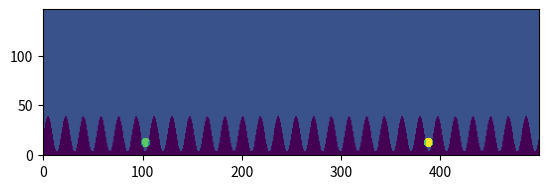
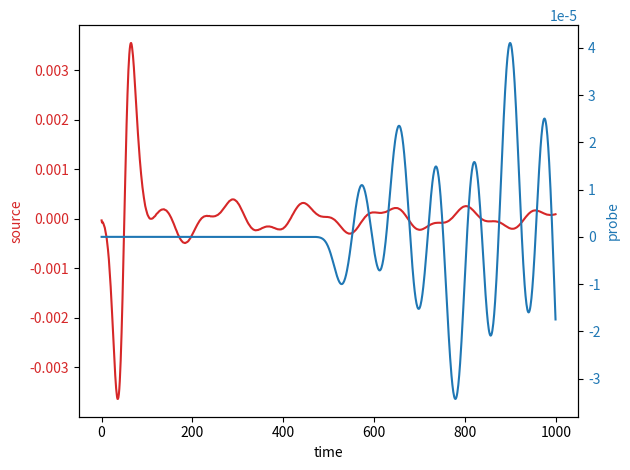

The script that saved these images, in order:
import numpy as np
import matplotlib.pyplot as plt
import matplotlib.animation as animation


def distance(p0, p1):
    return np.sqrt((p1[0] - p0[0]) ** 2 + (p1[1] - p0[1]) ** 2)


def f_source(t, f0, t0, sigma):
    return (t - t0) * np.exp(-((t - t0) ** 2) / sigma**2)


def FDTD_cartesian(a, d, c, N_x=500, N_t=200, play_animation=False):

    length = 14 * a
    height = max(3 * d, a)
    d_PML = 40
    N_y = round(
        height / length * N_x
    )  # The number of horizontal cells for a rectangular grid
    dx = length / N_x
    dy = height / N_y
    N_y += d_PML  # making sure there is space for the PML
    height = dy * N_y
    n_bottom = 3  # elevate geometry to avoid extra edge terms
    dt = 1 / (np.sqrt(1.01) * c * np.sqrt(1 / dx**2 + 1 / dy**2))  # Courant limit
    source = (
        round(23 / 8 * a / length * N_x),
        round(0.25 * a / height * N_y) + n_bottom,
    )
    probe = (
        round(87 / 8 * a / length * N_x),
        round(0.25 * a / height * N_y) + n_bottom,
    )
    second_probe = (3, round(N_y / 2))

    p_recording = np.zeros(N_t)
    p2_recording = np.zeros(N_t)
    s_recording = np.zeros(N_t)
    true_source = np.zeros_like(s_recording)
    kappa_max = 2 / dt
    print("first factor", 1 / (1 + kappa_max * dt / 2))
    print("second factor", (1 - kappa_max * dt / 2) / (1 + kappa_max * dt / 2))

    def kappa(d, m=5):
        return kappa_max * (d / d_PML) ** m

    Z = 8 * c
    Zr = c
    p = np.zeros((N_x, N_y))
    p_x = np.zeros_like(p)
    p_y = np.zeros_like(p)
    ox = np.zeros((N_x + 1, N_y))
    oy = np.zeros((N_x, N_y + 1))
    kappa_x = np.zeros((d_PML, N_y))
    kappa_y = np.zeros((N_x, d_PML))
    kappa_y = np.transpose(kappa_y)

    for i in range(d_PML):
        kappa_x[i] = np.full(N_y, kappa(d_PML - i))
        kappa_y[i] = np.full(N_x, kappa(i + 1))
    kappa_y = np.transpose(kappa_y)
    kappa_x_flipped = kappa_x[::-1, :]

    inside = np.zeros((N_x, N_y))
    inside_oy = np.zeros_like(oy)
    edge_oy = np.zeros_like(oy)
    u_edge_oy = np.zeros_like(oy)
    d_edge_oy = np.zeros_like(oy)
    inside_ox = np.zeros_like(ox)
    edge_ox = np.zeros_like(ox)
    r_edge_ox = np.zeros_like(ox)
    l_edge_ox = np.zeros_like(ox)
    inside_dots = np.zeros_like(inside)
    print(c**2 * dt**2 * (1 / dx**2 + 1 / dy**2))

    for i in range(N_x):
        edge_val = d / 2 * (1 + np.sin(4 * np.pi / a * i * dx)) + n_bottom * dy
        for j in range(N_y):
            if distance((i, j), source) < 5:
                inside_dots[i, j] = 2
            if distance((i, j), probe) < 5:
                inside_dots[i, j] = 3
            if j * dy > edge_val:
                inside[i, j] = True
            else:
                inside[i, j] = False
    inside_dots += inside
    plt.imshow(np.transpose(inside_dots), origin="lower")
    plt.show()

    for i in range(N_x - 1):
        for j in range(N_y):
            if inside[i, j] == 1 and inside[i + 1, j] == 0:
                edge_ox[i + 1, j] = 1
                r_edge_ox[i + 1, j] = 1
            if inside[i, j] == 0 and inside[i + 1, j] == 1:
                edge_ox[i + 1, j] = 1
                l_edge_ox[i + 1, j] = 1
            if inside[i, j] == 1 and inside[i + 1, j] == 1:
                inside_ox[i + 1, j] = 1
    for i in range(N_x):
        for j in range(N_y - 1):
            if inside[i, j] == 1 and inside[i, j + 1] == 0:
                edge_oy[i, j + 1] = 1
                u_edge_oy[i, j + 1] = 1
            if inside[i, j] == 0 and inside[i, j + 1] == 1:
                edge_oy[i, j + 1] = 1
                d_edge_oy[i, j + 1] = 1
            if inside[i, j] == 1 and inside[i, j + 1] == 1:
                inside_oy[i, j + 1] = 1

    def update(p_x, p_y, ox, oy):

        p_x[d_PML:-d_PML, :] += (
            -dt / dx * c**2 * (ox[1 + d_PML : -d_PML, :] - ox[d_PML : -1 - d_PML, :])
        )
        p_x[:d_PML, :] = (1 - kappa_x * dt / 2) / (1 + kappa_x * dt / 2) * p_x[
            :d_PML, :
        ] - dt / dx * c**2 * (ox[1 : d_PML + 1, :] - ox[:d_PML, :]) / (
            1 + kappa_x * dt / 2
        )
        p_x[-d_PML:, :] = (1 - kappa_x_flipped * dt / 2) / (
            1 + kappa_x_flipped * dt / 2
        ) * p_x[-d_PML:, :] - dt / dx * c**2 * (
            ox[-d_PML:, :] - ox[-1 - d_PML : -1, :]
        ) / (
            1 + kappa_x_flipped * dt / 2
        )

        p_y[:, :-d_PML] += -dt / dy * c**2 * (oy[:, 1:-d_PML] - oy[:, : -1 - d_PML])
        p_y[:, -d_PML:] = (1 - kappa_y * dt / 2) / (1 + kappa_y * dt / 2) * p_y[
            :, -d_PML:
        ] - dt / dy * c**2 * (oy[:, -d_PML:] - oy[:, -1 - d_PML : -1]) / (
            1 + kappa_y * dt / 2
        )

        ox[d_PML:-d_PML, :] += (
            -dt
            / dx
            * (
                p_x[d_PML : -(d_PML - 1), :]
                + p_y[d_PML : -(d_PML - 1), :]
                - p_x[d_PML - 1 : -d_PML, :]
                - p_y[d_PML - 1 : -d_PML, :]
            )
            * inside_ox[d_PML:-d_PML]
        )
        -2 * Z * dt / (dx + Z * dt) * ox[d_PML:-d_PML, :] * edge_ox[d_PML:-d_PML]
        +2 * dt / (dx + Z * dt) * (
            p_x[d_PML - 1 : -d_PML, :] + p_y[d_PML - 1 : -d_PML, :]
        ) * r_edge_ox[d_PML:-d_PML, :]
        -2 * dt / (dx + Z * dt) * (
            p_x[d_PML : -(d_PML - 1), :] + p_y[d_PML : -(d_PML - 1), :]
        ) * l_edge_ox[d_PML:-d_PML, :]

        ox[1:d_PML, :] = (
            (1 - kappa_x[1:, :] * dt / 2)
            / (1 + kappa_x[1:, :] * dt / 2)
            * ox[1:d_PML, :]
            - dt
            / dx
            * (
                p_x[1:d_PML, :]
                + p_y[1:d_PML, :]
                - p_x[: d_PML - 1, :]
                - p_y[: d_PML - 1, :]
            )
            / (1 + kappa_x[1:, :] * dt / 2)
        ) * inside_ox[1:d_PML, :]
        +(
            (1 - kappa_x[1:, :] * dt / 2 - Z * dt / dx)
            / (1 + kappa_x[1:, :] * dt / 2 + Z * dt / dx)
        ) * ox[1:d_PML, :] * edge_ox[1:d_PML, :]
        +2 * dt / dx / (1 + kappa_x[1:d_PML, :] * dt / 2 + Z * dt / dx) * (
            p_x[: d_PML - 1, :] + p_y[: d_PML - 1, :]
        ) * r_edge_ox[1:d_PML, :]
        -2 * dt / dx / (1 + kappa_x[1:d_PML, :] * dt / 2 + Z * dt / dx) * (
            p_x[1:d_PML, :] + p_y[1:d_PML, :]
        ) * l_edge_ox[1:d_PML, :]

        ox[0] = (dx - Zr * dt) / (dx + Zr * dt) * ox[0] - 2 * dt / (dx + Zr * dt) * (
            p_x[0] + p_y[0]
        )
        ox[-d_PML:-1, :] = (
            (1 - kappa_x_flipped[1:, :] * dt / 2)
            / (1 + kappa_x_flipped[1:, :] * dt / 2)
            * ox[-d_PML:-1, :]
            - dt
            / dx
            * (
                p_x[-(d_PML - 1) :, :]
                + p_y[-(d_PML - 1) :, :]
                - p_x[-d_PML:-1, :]
                - p_y[-d_PML:-1, :]
            )
            / (1 + kappa_x_flipped[1:, :] * dt / 2)
        ) * inside_ox[-d_PML:-1, :]
        +(
            (1 - kappa_x_flipped[1:, :] * dt / 2 - Z * dt / dx)
            / (1 + kappa_x_flipped[1:, :] * dt / 2 + Z * dt / dx)
        ) * ox[-d_PML:-1, :] * edge_ox[-d_PML:-1, :]
        +2 * dt / dx / (1 + kappa_x_flipped[1:d_PML, :] * dt / 2 + Z * dt / dx) * (
            p_x[-d_PML:-1, :] + p_y[-d_PML:-1, :]
        ) * r_edge_ox[-d_PML:-1, :]
        -2 * dt / dx / (1 + kappa_x_flipped[1:d_PML, :] * dt / 2 + Z * dt / dx) * (
            p_x[-(d_PML - 1) :, :] + p_y[-(d_PML - 1) :, :]
        ) * l_edge_ox[-d_PML:-1, :]
        ox[-1] = (dx - Zr * dt) / (dx + Zr * dt) * ox[-1] + 2 * dt / (dx + Zr * dt) * (
            p_x[-1] + p_y[-1]
        )

        oy[:, 1:-d_PML] += (
            -dt
            / dy
            * (
                p_x[:, 1 : -(d_PML - 1)]
                + p_y[:, 1 : -(d_PML - 1)]
                - p_x[:, :-d_PML]
                - p_y[:, :-d_PML]
            )
            * inside_oy[:, 1:-d_PML]
        )
        -2 * Z * dt / (dy + Z * dt) * oy[:, 1:-d_PML] * edge_oy[:, 1:-d_PML]
        -2 * dt / (dy + Z * dt) * (p_x[:, :-d_PML] + p_y[:, :-d_PML]) * u_edge_oy[
            :, 1:-d_PML
        ]
        +2 * dt / (dy + Z * dt) * (
            p_x[:, 1 : -(d_PML - 1)] + p_y[:, 1 : -(d_PML - 1)]
        ) * d_edge_oy[:, 1:-d_PML]

        oy[:, 0] = (dy - Zr * dt) / (dy + Zr * dt) * oy[:, 0] - 2 * dt / (
            dy + Zr * dt
        ) * (p_x[:, 0] + p_y[:, 0])
        oy[:, -d_PML:-1] = (
            (1 - kappa_y[:, 1:] * dt / 2)
            / (1 + kappa_y[:, 1:] * dt / 2)
            * oy[:, -d_PML:-1]
            - dt
            / dy
            * (
                p_x[:, -(d_PML - 1) :]
                + p_y[:, -(d_PML - 1) :]
                - p_x[:, -d_PML:-1]
                - p_y[:, -d_PML:-1]
            )
            / (1 + kappa_y[::-1, 1:] * dt / 2)
        ) * inside[:, -d_PML:-1]
        +(1 - kappa_y[:, 1:] * dt / 2 - Z * dt / dx) / (
            1 + kappa_y[:, 1:] * dt / 2 + Z * dt / dx
        ) * oy[:, -d_PML:-1] * edge_oy[:, -d_PML:-1]
        -2 * dt / dy / (1 + kappa_y[:, 1:] * dt / 2 + Z * dt / dx) * (
            p_x[:, -d_PML:-1] + p_y[:, -d_PML:-1]
        ) * u_edge_oy[:, -d_PML:-1]
        +2 * dt / dy / (1 + kappa_y[:, 1:] * dt / 2 + Z * dt / dx) * (
            p_x[:, -(d_PML - 1) :] + p_y[:, -(d_PML - 1) :]
        ) * d_edge_oy[:, -d_PML:-1]
        oy[:, -1] = (dy - Zr * dt) / (dy + Zr * dt) * oy[:, -1] + 2 * dt / (
            dy + Zr * dt
        ) * (p_x[:, -1] + p_y[:, -1])

        p_x[(source)] += f_source(i * dt, 5 * c / np.pi, 50 * dt, 20 * dt)

        return p_x + p_y, p_x, p_y, ox, oy

    print("Calculating...")

    if play_animation == False:
        for i in range(N_t):
            p, p_x, p_y, ox, oy = update(p_x, p_y, ox, oy)

            true_source[i] = f_source(i * dt, 5 * c / np.pi, 50 * dt, 20 * dt)
            p_recording[i] = p[(probe)]
            p2_recording[i] = p[(second_probe)]
            s_recording[i] = p[(source)]

        print("Computation done, now plotting...")
        print("shape true source: ", true_source.shape)
        print("shape fourier transform: ", np.fft.fft(true_source).shape)

        fig, ax1 = plt.subplots()

        color = "tab:red"
        ax1.set_xlabel("time")
        ax1.set_ylabel("source", color=color)
        ax1.plot(np.arange(N_t), s_recording, color=color)
        ax1.tick_params(axis="y", labelcolor=color)

        ax2 = ax1.twinx()  # instantiate a second Axes that shares the same x-axis
        color = "tab:blue"
        ax2.set_ylabel("probe", color=color)  # we already handled the x-label with ax1
        ax2.plot(np.arange(N_t), p_recording, color=color)
        ax2.tick_params(axis="y", labelcolor=color)

        fig.tight_layout()  # otherwise the right y-label is slightly clipped
        plt.show()
    else:
        for i in range(0, N_t):
            true_source[i] = f_source(i * dt, 5 * c / np.pi, 50 * dt, 20 * dt)
        max_val = np.max(np.abs(true_source))
        print("maxval = ", max_val)
        fig, ax = plt.subplots()
        plt.xlim([1, N_x])
        plt.ylim([1, N_y])
        movie = []
        max_frame_val = 0.01 * max_val
        for i in range(N_t):

            p, p_x, p_y, ox, oy = update(p_x, p_y, ox, oy)
            # max_frame_val = max(np.max(np.abs(p)),0.01*max_val)

            artists = [
                ax.imshow(
                    np.transpose(p),
                    vmin=-max_frame_val,
                    vmax=max_frame_val,
                    origin="lower",
                ),
            ]
            movie.append(artists)
        print("Computation done, now plotting...")
        my_anim = animation.ArtistAnimation(
            fig, movie, interval=10, repeat_delay=1000, blit=True
        )
        my_anim.save("FDTD_cartesian.gif", fps=30)
        plt.show()


FDTD_cartesian(1, 1, 53, 500, 1000)
